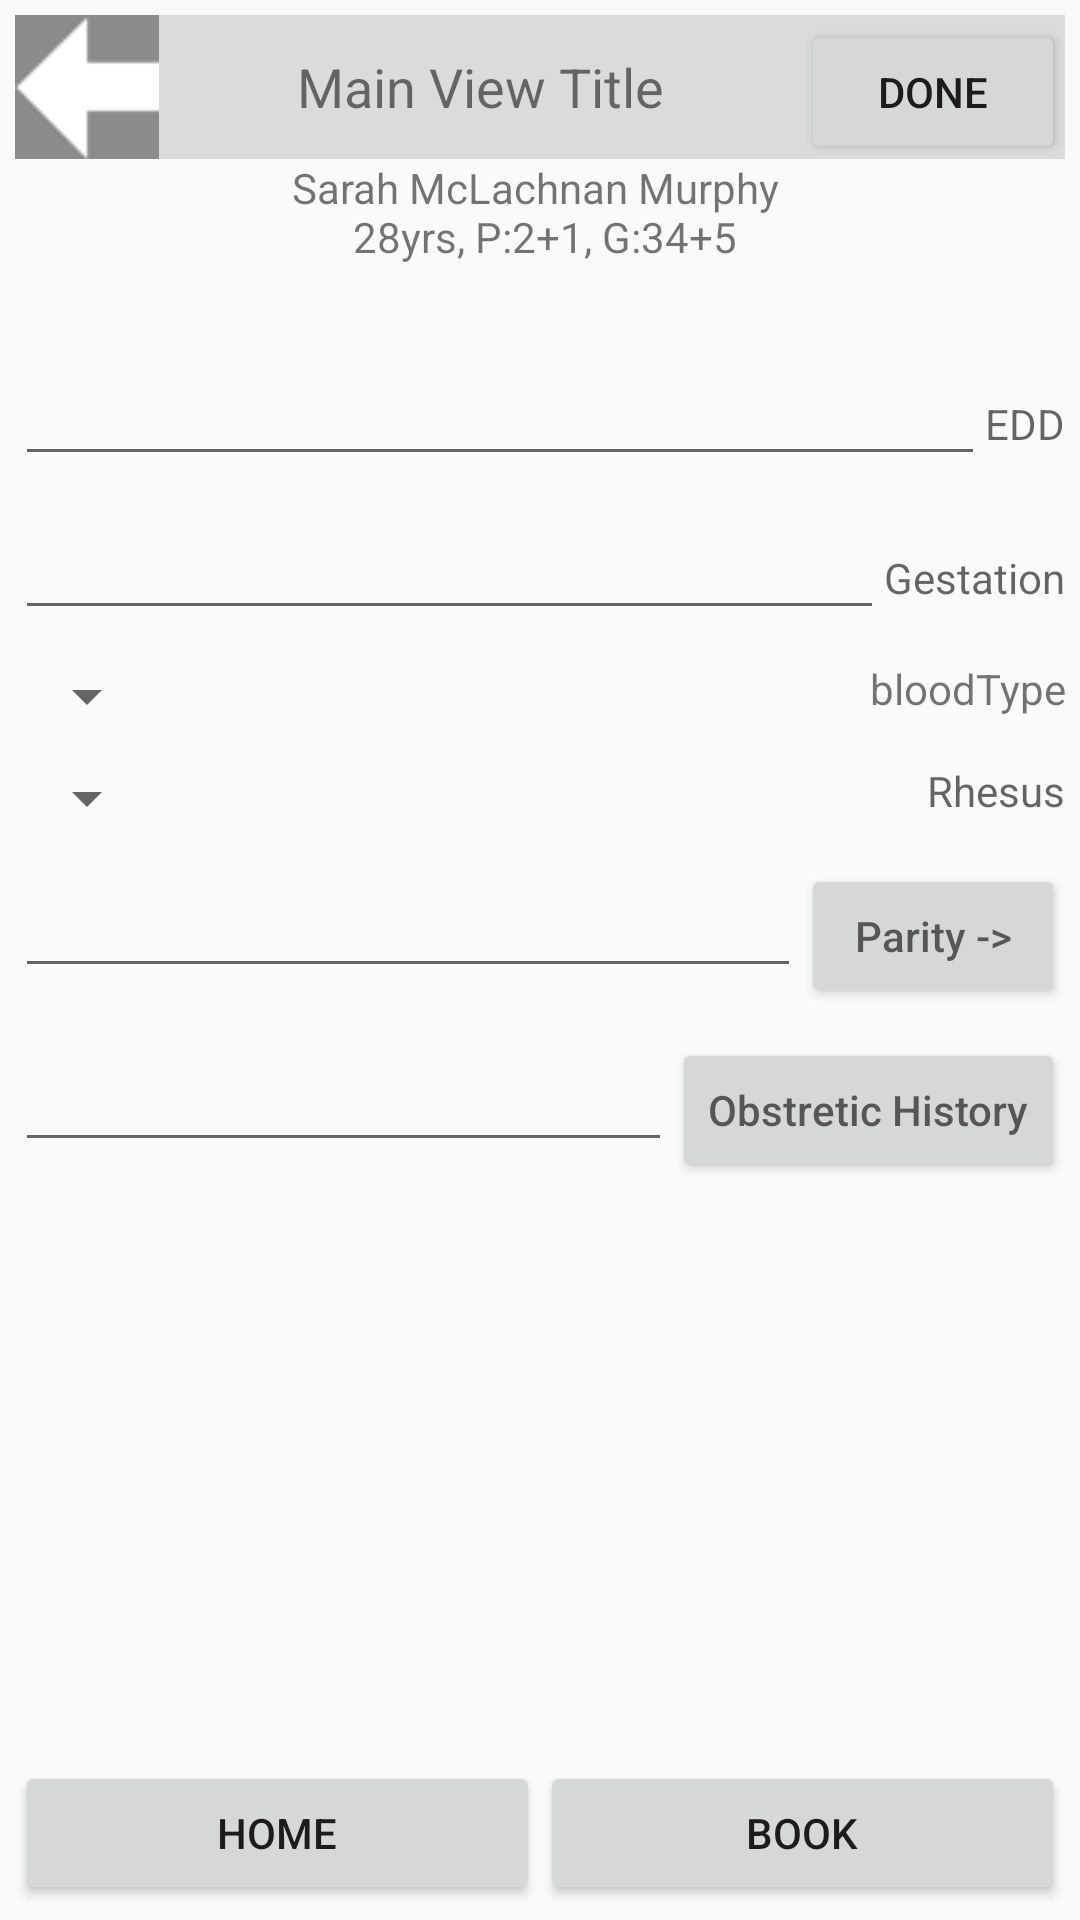

Reconstruct the res/layout file that produces this screen, plus the resources it refers to.
<!-- AndroidManifest.xml: application theme AppTheme -->
<!-- res/layout/activity_ante_natal_edit.xml -->
<RelativeLayout xmlns:android="http://schemas.android.com/apk/res/android"
    xmlns:tools="http://schemas.android.com/tools"
    android:layout_width="match_parent"
    android:layout_height="match_parent"
     >
    
    <include layout="@layout/serviceuser_edit_header"/>
    <include layout="@layout/antenataledit_body"/>	
	<include layout="@layout/smart_footer"/>
 		  		

</RelativeLayout>
<!-- res/layout/serviceuser_edit_header.xml (included above) -->
<?xml version="1.0" encoding="utf-8"?>
<LinearLayout xmlns:android="http://schemas.android.com/apk/res/android"
   		android:id="@+id/serviceuseredit_header"
   		android:layout_alignParentTop="true"
        android:layout_width="match_parent"
        android:layout_height="wrap_content"
        android:layout_margin="5dp"
        android:orientation="vertical"
    	 >
    	 
    <LinearLayout 
        android:orientation="horizontal"
        android:layout_width="match_parent"
        android:layout_height="wrap_content"
        android:background="@color/light_grey"
        >
        <ImageButton 
    	    android:id="@+id/serviceuseredit_header_imgbtn_back"
    	    style="@style/img_btn_style"
            android:background="@drawable/ic_back_arrow"   
   
    	    />
    	    
    	 <TextView
           android:id="@+id/serviceuseredit_header_text_title"
           android:layout_width="0dp"
           android:layout_height="48dp"
           android:gravity="center"
           
           android:text="@string/header_title"
           android:textSize="18sp"
           android:layout_weight="1" 
        	/>
    	 <Button 
    	     android:id="@+id/serviceuseredit_header_btn_done"
    	     android:layout_width="wrap_content"
    	     android:layout_height="wrap_content"
    	     android:text="DONE"
    	     />

    </LinearLayout>
    <TextView 
        android:id="@+id/serviceuseredit_header_text_subtitle1"
        android:layout_width="match_parent"
        android:layout_height="wrap_content"
        android:gravity="center"
        android:text="@string/serviceuser_userdetail"
        />
    <TextView 
        android:id="@+id/serviceuseredit_header_text_subtitle2"
        android:layout_width="match_parent"
        android:layout_height="wrap_content"
        android:gravity="center"
        />
	
</LinearLayout>
<!-- res/layout/antenataledit_body.xml (included above) -->
<?xml version="1.0" encoding="utf-8"?>
<LinearLayout xmlns:android="http://schemas.android.com/apk/res/android"
    android:id="@+id/antenataledit_layout_body"
    android:layout_width="match_parent"
    android:layout_height="match_parent"
    android:orientation="vertical"
    android:layout_below="@+id/serviceuseredit_header"
    android:layout_above="@+id/smart_layout_footer"
     >
    
    <LinearLayout
 		    android:layout_width="match_parent"
 		    android:layout_height="wrap_content"
 		    android:layout_margin="5dp"
 		    android:orientation="horizontal"
 		    >
 		    
 		    <EditText
 		    	android:id="@+id/antenataledit_edit_edd"
 		    	android:layout_width="0dp"
 		    	android:layout_height="wrap_content"		    	    
 		    	android:gravity="start"
 		    	android:layout_weight="1"
 		    	android:inputType="text"
 		    	/>
 		    	
 		    <TextView 
 		    	android:id="@+id/antenataledit_textview_edd"
 		    	android:layout_width="wrap_content"
 		    	android:layout_height="wrap_content" 		    	    
 		    	android:hint="@string/textview_edd" 		    	    
 		    	/>
 		    	
 		</LinearLayout>		    	
 		    
 		<LinearLayout
 		    android:layout_width="match_parent"
 		    android:layout_height="wrap_content"
 		    android:layout_margin="5dp"
 		    android:orientation="horizontal"
 		    >
 		    	
 		   <EditText
 		   		android:id="@+id/antenataledit_edit_gestation"
 		    	android:layout_width="0dp"
 		    	android:layout_height="wrap_content"		    	    
 		    	android:gravity="start"
 		    	android:layout_weight="1"
 		    	android:inputType="text"
 		    	/>
 		    	
 		    <TextView 
 		    	android:id="@+id/antenataledit_textView_gestatiom"
 		    	android:layout_width="wrap_content"
 		    	android:layout_height="wrap_content"
 		    	android:hint="@string/textview_gestation" 		    	    
 		    	/>
 		    		    
 		</LinearLayout>  
 		
 	 	<LinearLayout
 		    android:layout_width="match_parent"
 		    android:layout_height="wrap_content"
 		    android:layout_margin="5dp"
 		    android:orientation="horizontal"
 		    >
 		    	
 		    <Spinner 
 		        android:id="@+id/antenataledit_spinner_blood"
 		        android:layout_width="wrap_content"
 		    	android:layout_height="wrap_content"
 		        android:prompt="@string/spinner_blood_title"
 		        />
 		    
 		    <TextView 
 		    	android:id="@+id/antenataledit_textView_blood"
 		    	android:layout_width="0dp"
 		    	android:layout_height="wrap_content"
 		    	android:layout_weight="1"
 		        android:gravity="end"
 		    	android:text="bloodType"	    	    
 		    	/>
 		    
 		    		    
 		</LinearLayout> 	
 		
 	 	 <LinearLayout
 		    android:layout_width="match_parent"
 		    android:layout_height="wrap_content"
 		    android:layout_margin="5dp"
 		    android:orientation="horizontal"
 		    >
 		    	
 		    <Spinner
 		    	android:id="@+id/antenataledit_spinner_rhesus"
 		    	android:layout_width="wrap_content"
 		    	android:layout_height="wrap_content"
 		    	android:prompt="@string/spinner_rhesus_title"	    	    
 		    	/>
 		    	
 		    <TextView 
 		    	android:id="@+id/antenataledit_textView_rhesus"
 		    	android:layout_width="0dp"
 		    	android:layout_height="wrap_content"
 		    	android:layout_weight="1"
 		    	android:gravity="end"
 		    	android:hint="@string/textview_rhesus" 		    	    
 		    	/>
 		    		    
 		</LinearLayout> 
 		
 	 	<LinearLayout
 		    android:layout_width="match_parent"
 		    android:layout_height="wrap_content"
 		    android:layout_margin="5dp"
 		    android:orientation="horizontal"
 		    >
 		    	
 		    <EditText
 		    	android:id="@+id/antenataledit_edit_parity"
 		    	android:layout_width="0dp"
 		    	android:layout_height="wrap_content"	    	    
 		    	android:gravity="start"
 		    	android:layout_weight="1"
 		    	android:inputType="text"		    	    
 		    	/>
 		    	
 		    <Button
 		    	android:id="@+id/antenataledit_btn_parity"
 		    	android:layout_width="wrap_content"
 		    	android:layout_height="wrap_content"			    	    
 		    	android:hint="@string/btn_parity" 		    	    
 		    	/>
 		    		    
 		</LinearLayout> 
 		
 	 	<LinearLayout
 		    android:layout_width="match_parent"
 		    android:layout_height="wrap_content"
 		    android:layout_margin="5dp"
 		    android:orientation="horizontal"
 		    >
 		    	
 		    <EditText
 		    	android:id="@+id/antenataledit_edit_obstretic_history"
 		    	android:layout_width="0dp"
 		    	android:layout_height="wrap_content"	    	    
 		    	android:gravity="start"
 		    	android:layout_weight="1"
 		    	android:inputType="text"	    	    
 		    	/>
 		    	
 		    <Button
 		   		android:id="@+id/antenataledit_btn_obstretic_history"
 		    	android:layout_width="wrap_content"
 		    	android:layout_height="wrap_content"	    	    
 		    	android:hint="@string/btn_obstretic_history" 		    	    
 		    	/>
 		    		    
 		</LinearLayout>
    

</LinearLayout>
<!-- res/layout/smart_footer.xml (included above) -->
<?xml version="1.0" encoding="utf-8"?>

<LinearLayout xmlns:android="http://schemas.android.com/apk/res/android"
    android:id="@+id/smart_layout_footer"       
    android:layout_alignParentBottom="true"
    android:layout_width="match_parent"
    android:layout_height="wrap_content"
    android:layout_margin="5dp"
    android:orientation="horizontal"
    android:layout_gravity="bottom"
    >
    	        
   <Button 
    	 android:id="@+id/footer_btn_home"
    	 android:layout_width="wrap_content"
    	 android:layout_height="wrap_content"
    	 android:gravity="center"
         android:text="@string/btn_home"
         android:layout_weight="1"
    	 />
    	        
   <Button 
    	 android:id="@+id/footer_btn_book"
    	 android:layout_width="wrap_content"
    	 android:layout_height="wrap_content"
    	 android:gravity="center"
         android:text="@string/btn_book"
         android:layout_weight="1"
    	 />
    

</LinearLayout>

<!-- resources referenced by this layout -->
<resources>
  <color name="light_grey">#DBDBDB</color>
  <!-- drawable ic_back_arrow: png bitmap (drawable-hdpi, 1515 bytes) -->
  <string name="btn_book">BOOK</string>
  <string name="btn_home">HOME</string>
  <string name="btn_obstretic_history">Obstretic History</string>
  <string name="btn_parity">Parity -&gt;</string>
  <string name="header_title">Main View Title</string>
  <string name="serviceuser_userdetail">Sarah McLachnan Murphy \n 28yrs, P:2+1, G:34+5</string>
  <string name="spinner_blood_title">Blood Type</string>
  <string name="spinner_rhesus_title">Rhesus</string>
  <string name="textview_edd">EDD</string>
  <string name="textview_gestation">Gestation</string>
  <string name="textview_rhesus">Rhesus</string>
  <style name="img_btn_style">
          
          <item name="android:layout_width">@dimen/ic_size</item>
          <item name="android:layout_height">@dimen/ic_size</item>
          <item name="android:buttonStyle">?android:borderlessButtonStyle</item>
          
      </style>
  <style name="AppTheme" parent="AppBaseTheme">
          
      </style>
  <dimen name="ic_size">48dp</dimen>
  <style name="AppBaseTheme" parent="Theme.AppCompat.Light">
          
      </style>
</resources>
